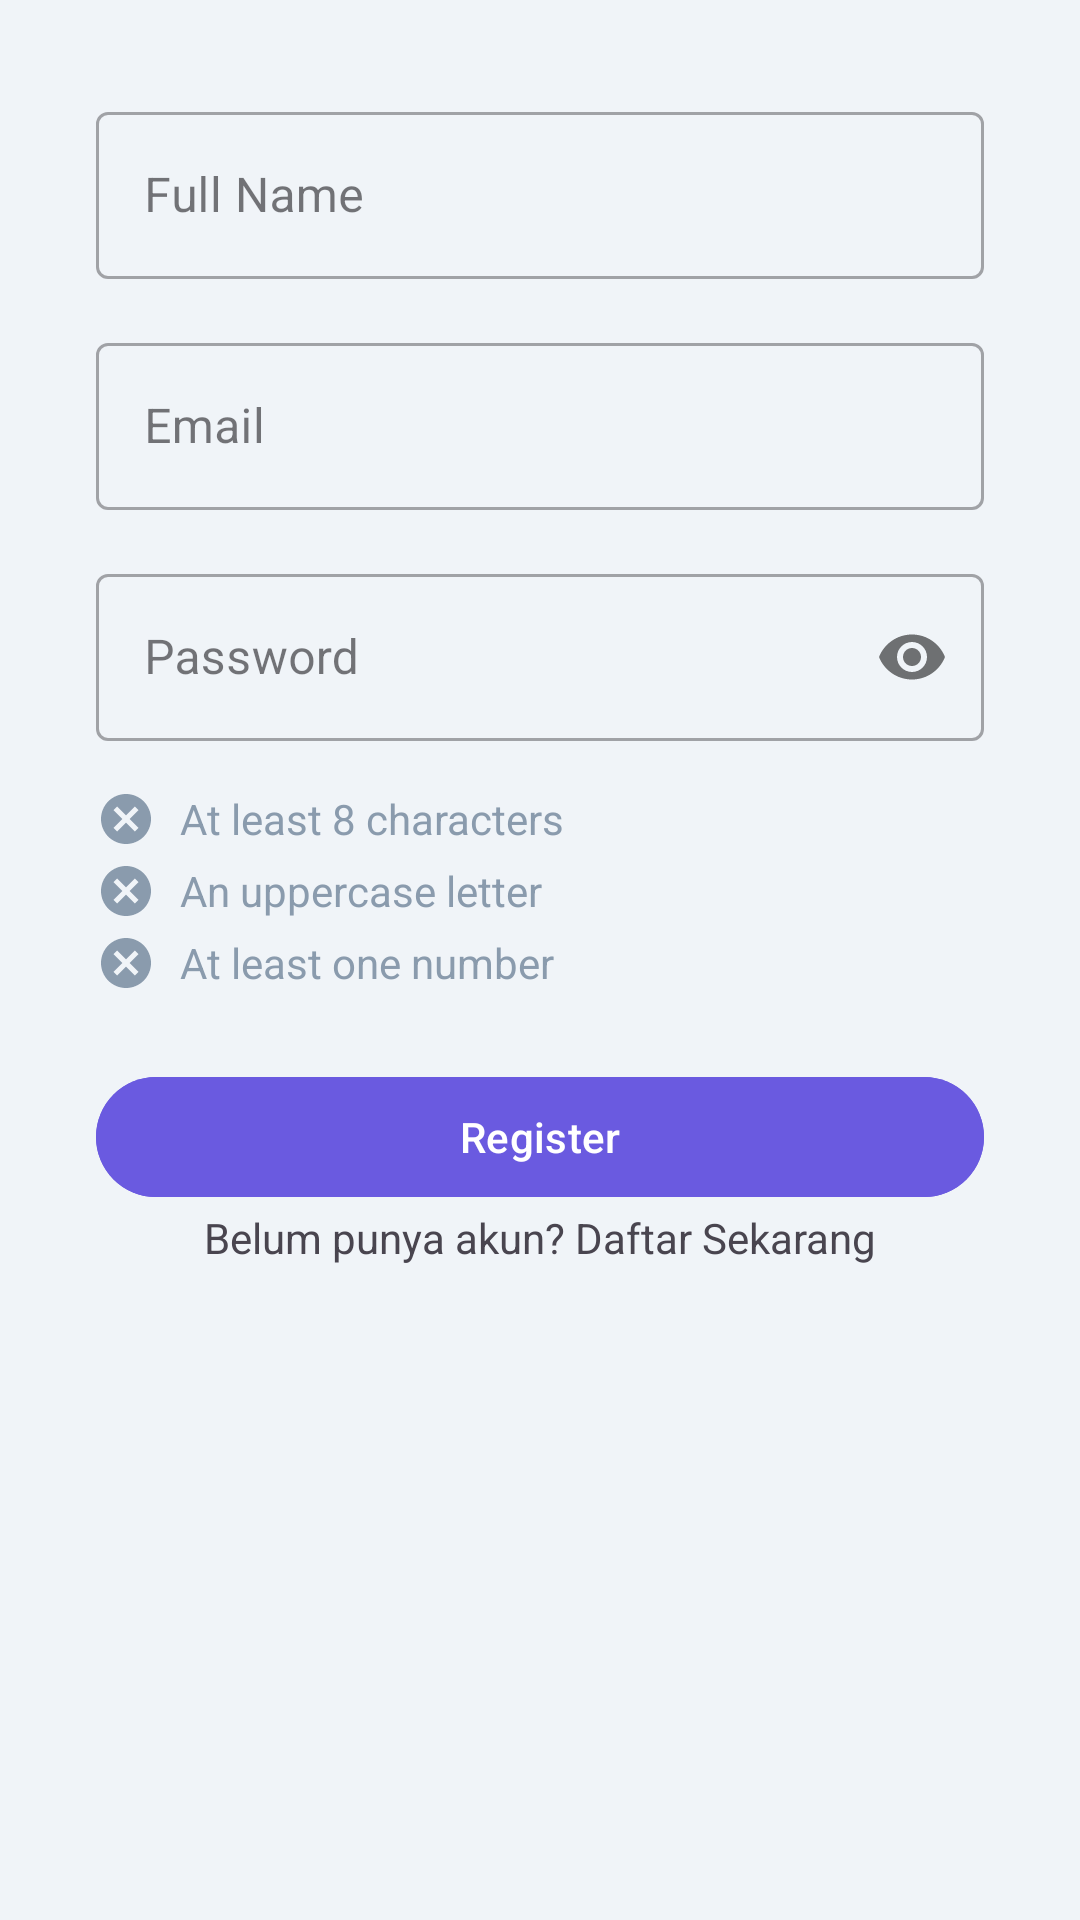

Android layout source for this screen:
<!-- AndroidManifest.xml: activity theme Theme.Project_MAP.NoActionBar -->
<!-- res/layout/fragment_register.xml -->
<?xml version="1.0" encoding="utf-8"?>
<LinearLayout xmlns:android="http://schemas.android.com/apk/res/android"
    xmlns:app="http://schemas.android.com/apk/res-auto"
    android:layout_width="match_parent"
    android:layout_height="match_parent"
    android:orientation="vertical"
    android:gravity="center_horizontal"
    android:padding="32dp"
    android:background="#F0F4F8">

    <com.google.android.material.textfield.TextInputLayout
        android:id="@+id/til_register_name"
        android:layout_width="match_parent"
        android:layout_height="wrap_content"
        style="@style/Widget.MaterialComponents.TextInputLayout.OutlinedBox"
        android:hint="Full Name">
        <com.google.android.material.textfield.TextInputEditText
            android:id="@+id/et_register_name"
            android:layout_width="match_parent"
            android:layout_height="wrap_content"
            android:inputType="textPersonName"/>
    </com.google.android.material.textfield.TextInputLayout>

    <com.google.android.material.textfield.TextInputLayout
        android:id="@+id/til_register_email"
        android:layout_width="match_parent"
        android:layout_height="wrap_content"
        style="@style/Widget.MaterialComponents.TextInputLayout.OutlinedBox"
        android:layout_marginTop="16dp"
        android:hint="Email">
        <com.google.android.material.textfield.TextInputEditText
            android:id="@+id/et_register_email"
            android:layout_width="match_parent"
            android:layout_height="wrap_content"
            android:inputType="textEmailAddress"/>
    </com.google.android.material.textfield.TextInputLayout>

    <com.google.android.material.textfield.TextInputLayout
        android:id="@+id/til_register_password"
        android:layout_width="match_parent"
        android:layout_height="wrap_content"
        style="@style/Widget.MaterialComponents.TextInputLayout.OutlinedBox"
        android:layout_marginTop="16dp"
        app:passwordToggleEnabled="true"
        android:hint="Password">
        <com.google.android.material.textfield.TextInputEditText
            android:id="@+id/et_register_password"
            android:layout_width="match_parent"
            android:layout_height="wrap_content"
            android:inputType="textPassword"/>
    </com.google.android.material.textfield.TextInputLayout>

    <LinearLayout
        android:id="@+id/password_criteria_layout"
        android:layout_width="match_parent"
        android:layout_height="wrap_content"
        android:orientation="vertical"
        android:layout_marginTop="16dp">

        <LinearLayout android:layout_width="match_parent" android:layout_height="wrap_content" android:orientation="horizontal" android:gravity="center_vertical">
            <ImageView android:id="@+id/iv_length_check" android:src="@drawable/ic_cancel_gray" android:layout_width="20dp" android:layout_height="20dp"/>
            <TextView android:id="@+id/tv_length_check" android:text="At least 8 characters" android:layout_marginStart="8dp" android:layout_width="wrap_content" android:layout_height="wrap_content" android:textColor="#8A9BAD"/>
        </LinearLayout>

        <LinearLayout android:layout_width="match_parent" android:layout_height="wrap_content" android:orientation="horizontal" android:gravity="center_vertical" android:layout_marginTop="4dp">
            <ImageView android:id="@+id/iv_uppercase_check" android:src="@drawable/ic_cancel_gray" android:layout_width="20dp" android:layout_height="20dp"/>
            <TextView android:id="@+id/tv_uppercase_check" android:text="An uppercase letter" android:layout_width="wrap_content" android:layout_height="wrap_content" android:layout_marginStart="8dp" android:textColor="#8A9BAD"/>
        </LinearLayout>

        <LinearLayout android:layout_width="match_parent" android:layout_height="wrap_content" android:orientation="horizontal" android:gravity="center_vertical" android:layout_marginTop="4dp">
            <ImageView android:id="@+id/iv_number_check" android:src="@drawable/ic_cancel_gray" android:layout_width="20dp" android:layout_height="20dp"/>
            <TextView android:id="@+id/tv_number_check" android:text="At least one number" android:layout_width="wrap_content" android:layout_height="wrap_content" android:layout_marginStart="8dp" android:textColor="#8A9BAD"/>
        </LinearLayout>
    </LinearLayout>

    <Button
        android:id="@+id/btn_register_submit"
        android:layout_width="match_parent"
        android:layout_height="wrap_content"
        android:text="Register"
        android:backgroundTint="#6A5AE0"
        android:layout_marginTop="24dp"/>

    <TextView
        android:id="@+id/tv_register_nav"
        android:layout_width="wrap_content"
        android:layout_height="wrap_content"
        android:text="Belum punya akun? Daftar Sekarang" />
</LinearLayout>
<!-- resources referenced by this layout -->
<resources>
  <!-- drawable ic_cancel_gray (drawable) -->
  <vector xmlns:android="http://schemas.android.com/apk/res/android" android:height="24dp" android:tint="#8A9BAD" android:viewportHeight="24" android:viewportWidth="24" android:width="24dp">
        
      <path android:fillColor="@android:color/white" android:pathData="M12,2C6.47,2 2,6.47 2,12s4.47,10 10,10 10,-4.47 10,-10S17.53,2 12,2zM17,15.59L15.59,17 12,13.41 8.41,17 7,15.59 10.59,12 7,8.41 8.41,7 12,10.59 15.59,7 17,8.41 13.41,12 17,15.59z"/>
      
  </vector>
  <style name="Theme.Project_MAP.NoActionBar" parent="Theme.Material3.DayNight.NoActionBar">
          <item name="android:windowBackground">@color/white</item>
      </style>
  <color name="white">#FFFFFFFF</color>
</resources>
